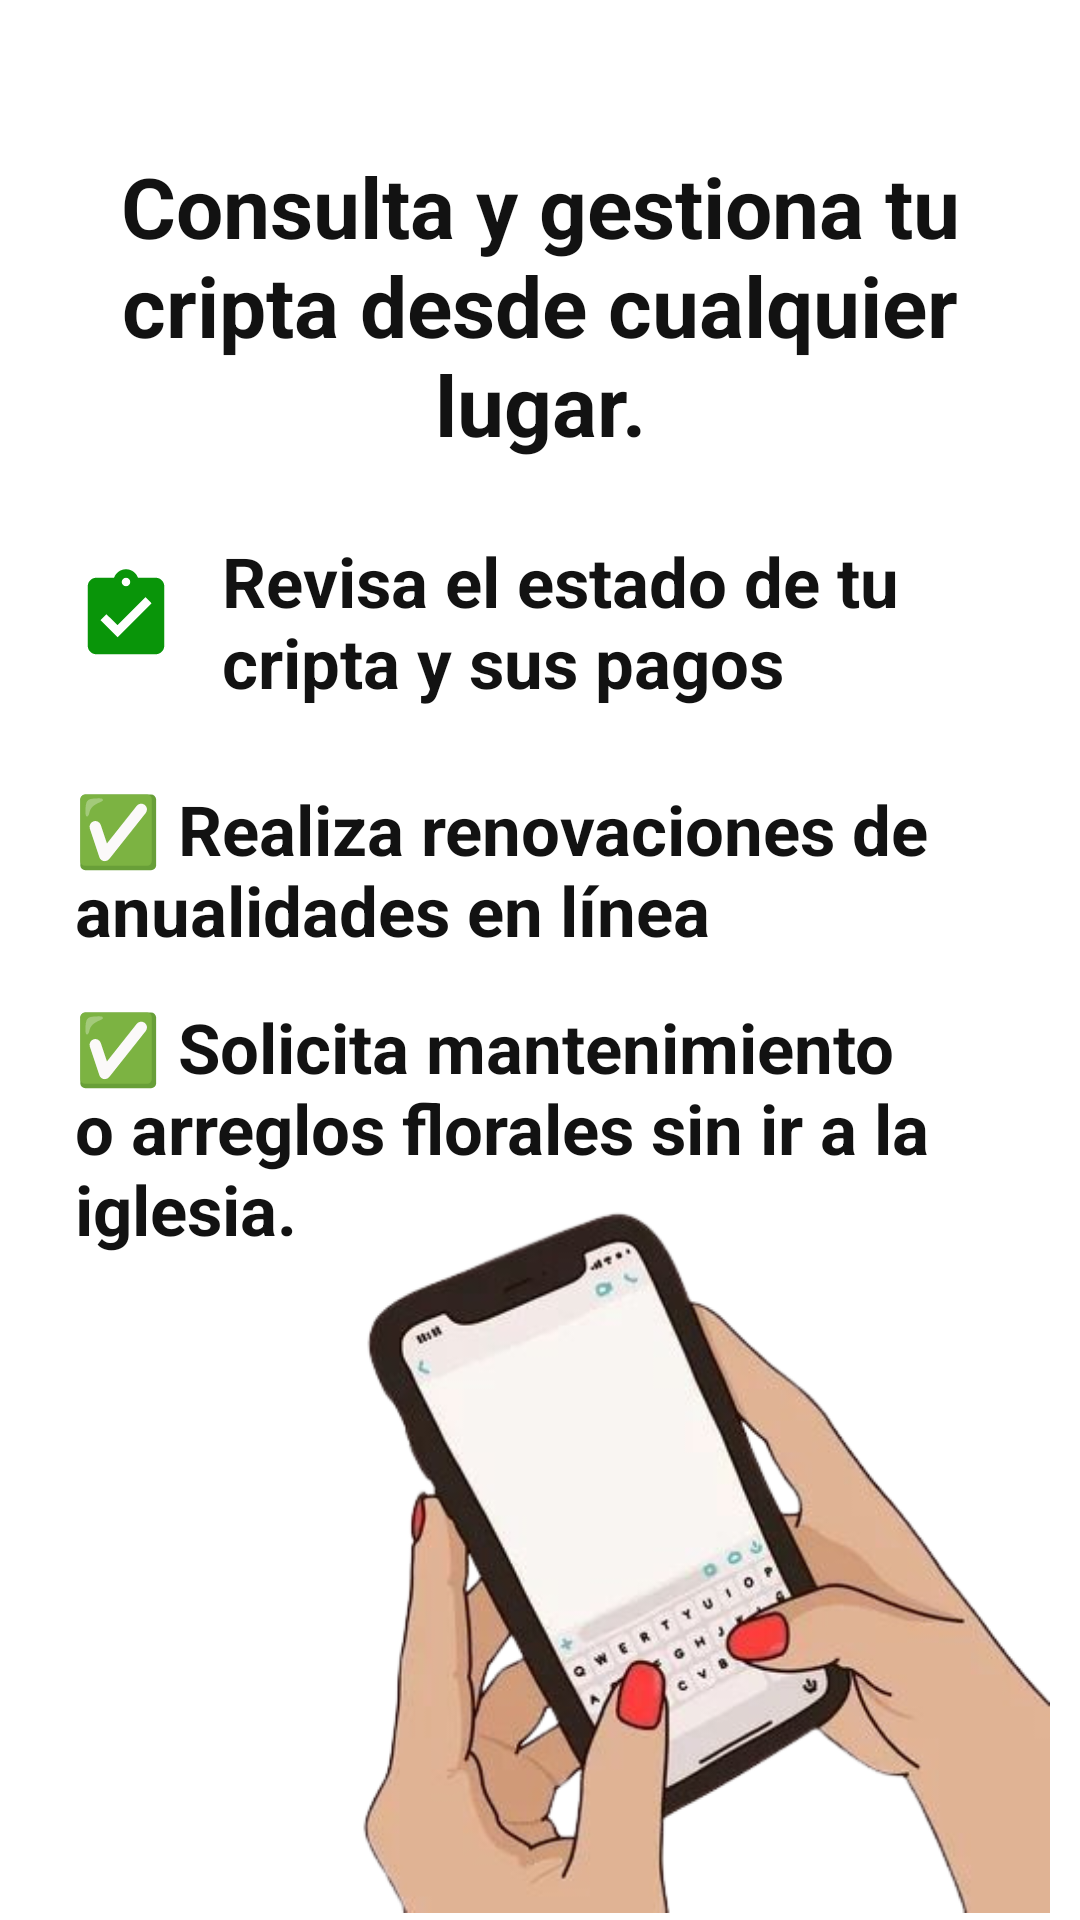

The Android layout XML behind this screen, and the referenced resources:
<!-- AndroidManifest.xml: application theme Theme.CtiptasAPP -->
<!-- res/layout/activity_onboarding2.xml -->
<?xml version="1.0" encoding="utf-8"?>
<androidx.constraintlayout.widget.ConstraintLayout
    xmlns:android="http://schemas.android.com/apk/res/android"
    xmlns:app="http://schemas.android.com/apk/res-auto"
    xmlns:tools="http://schemas.android.com/apk/tools"
    xmlns:tools2="http://schemas.android.com/tools"
    android:layout_width="match_parent"
    android:layout_height="match_parent"
    android:background="@color/white">

    <LinearLayout
        android:id="@+id/lContent"
        android:layout_width="0dp"
        android:layout_height="0dp"
        android:gravity="center_horizontal"
        android:orientation="vertical"
        app:layout_constraintBottom_toBottomOf="parent"
        app:layout_constraintEnd_toEndOf="parent"
        app:layout_constraintStart_toStartOf="parent"
        app:layout_constraintTop_toTopOf="parent">

        <com.google.android.material.textview.MaterialTextView
            android:layout_width="match_parent"
            android:layout_height="wrap_content"
            android:layout_marginLeft="30dp"
            android:layout_marginTop="50dp"
            android:layout_marginRight="30dp"
            android:text="Consulta y gestiona tu cripta desde cualquier lugar."
            android:textAlignment="center"
            android:textColor="@color/black_light"
            android:textSize="28dp"
            android:textStyle="bold"
            android:textcolor="@color/colorprimary" />

        <androidx.constraintlayout.widget.ConstraintLayout
            android:layout_margin="25dp"
            android:layout_width="match_parent"
            android:layout_height="wrap_content">

            <ImageView
                android:layout_width="34dp"
                android:layout_height="34dp"
                android:src="@drawable/ic_check_green"
                android:id="@+id/ic_check1"
                android:layout_marginTop="10dp"
                app:layout_constraintStart_toStartOf="parent"
                app:layout_constraintTop_toTopOf="parent"/>
            <TextView
                android:id="@+id/tvFirts"
                android:layout_width="0dp"
                android:layout_marginStart="15dp"
                android:layout_height="wrap_content"
                android:text="Revisa el estado de tu cripta y sus pagos"
                android:textColor="@color/black_light"
                android:textSize="23sp"
                android:textStyle="bold"
                android:textcolor="@color/colorprimary"
                app:layout_constraintStart_toEndOf="@+id/ic_check1"
                app:layout_constraintBottom_toBottomOf="parent"
                app:layout_constraintEnd_toEndOf="parent"
                app:layout_constraintTop_toTopOf="parent"/>

        </androidx.constraintlayout.widget.ConstraintLayout>



        <TextView
            android:layout_width="match_parent"
            android:layout_height="wrap_content"
            android:layout_marginHorizontal="25dp"
            android:text="✅ Realiza renovaciones de anualidades en línea"
            android:textColor="@color/black_light"
            android:textSize="23dp"
            android:textStyle="bold"
            android:textcolor="@color/colorprimary" />

        <TextView
        android:layout_width="match_parent"
        android:layout_height="wrap_content"
        android:layout_marginHorizontal="25dp"
            android:layout_marginVertical="15dp"
        android:text="✅ Solicita mantenimiento o arreglos florales sin ir a la iglesia."
        android:textColor="@color/black_light"
        android:textSize="23dp"
        android:textStyle="bold"
        android:textcolor="@color/colorprimary" />


    </LinearLayout>

    <ImageView
        android:layout_width="238dp"
        android:layout_height="243dp"
        android:layout_marginEnd="10dp"
        android:layout_marginBottom="0dp"
        android:src="@drawable/onboarding2"
        app:layout_constraintBottom_toBottomOf="parent"
        app:layout_constraintEnd_toEndOf="parent"
        app:layout_constraintbotton_toBottomof="@id/lContent" />

</androidx.constraintlayout.widget.ConstraintLayout>
<!-- resources referenced by this layout -->
<resources>
  <color name="black_light">#FF121212</color>
  <color name="white">#FFFFFFFF</color>
  <!-- drawable ic_check_green (drawable) -->
  <vector xmlns:android="http://schemas.android.com/apk/res/android"
      android:height="24dp"
      android:tint="#099509"
      android:viewportHeight="24"
      android:viewportWidth="24" android:width="24dp">
        
      <path android:fillColor="@android:color/white" android:pathData="M19,3h-4.18C14.4,1.84 13.3,1 12,1c-1.3,0 -2.4,0.84 -2.82,2L5,3c-1.1,0 -2,0.9 -2,2v14c0,1.1 0.9,2 2,2h14c1.1,0 2,-0.9 2,-2L21,5c0,-1.1 -0.9,-2 -2,-2zM12,3c0.55,0 1,0.45 1,1s-0.45,1 -1,1 -1,-0.45 -1,-1 0.45,-1 1,-1zM10,17l-4,-4 1.41,-1.41L10,14.17l6.59,-6.59L18,9l-8,8z"/>
      
  </vector>
  <!-- drawable onboarding2: png bitmap (drawable, 116138 bytes) -->
  <style name="Theme.CtiptasAPP" parent="Theme.MaterialComponents.DayNight.DarkActionBar">
          <item name="android:windowBackground">@android:color/black</item>
          <item name="android:statusBarColor">@android:color/black</item>
          <item name="android:windowLightStatusBar" tools:targetApi="m">false</item>
      </style>
</resources>
